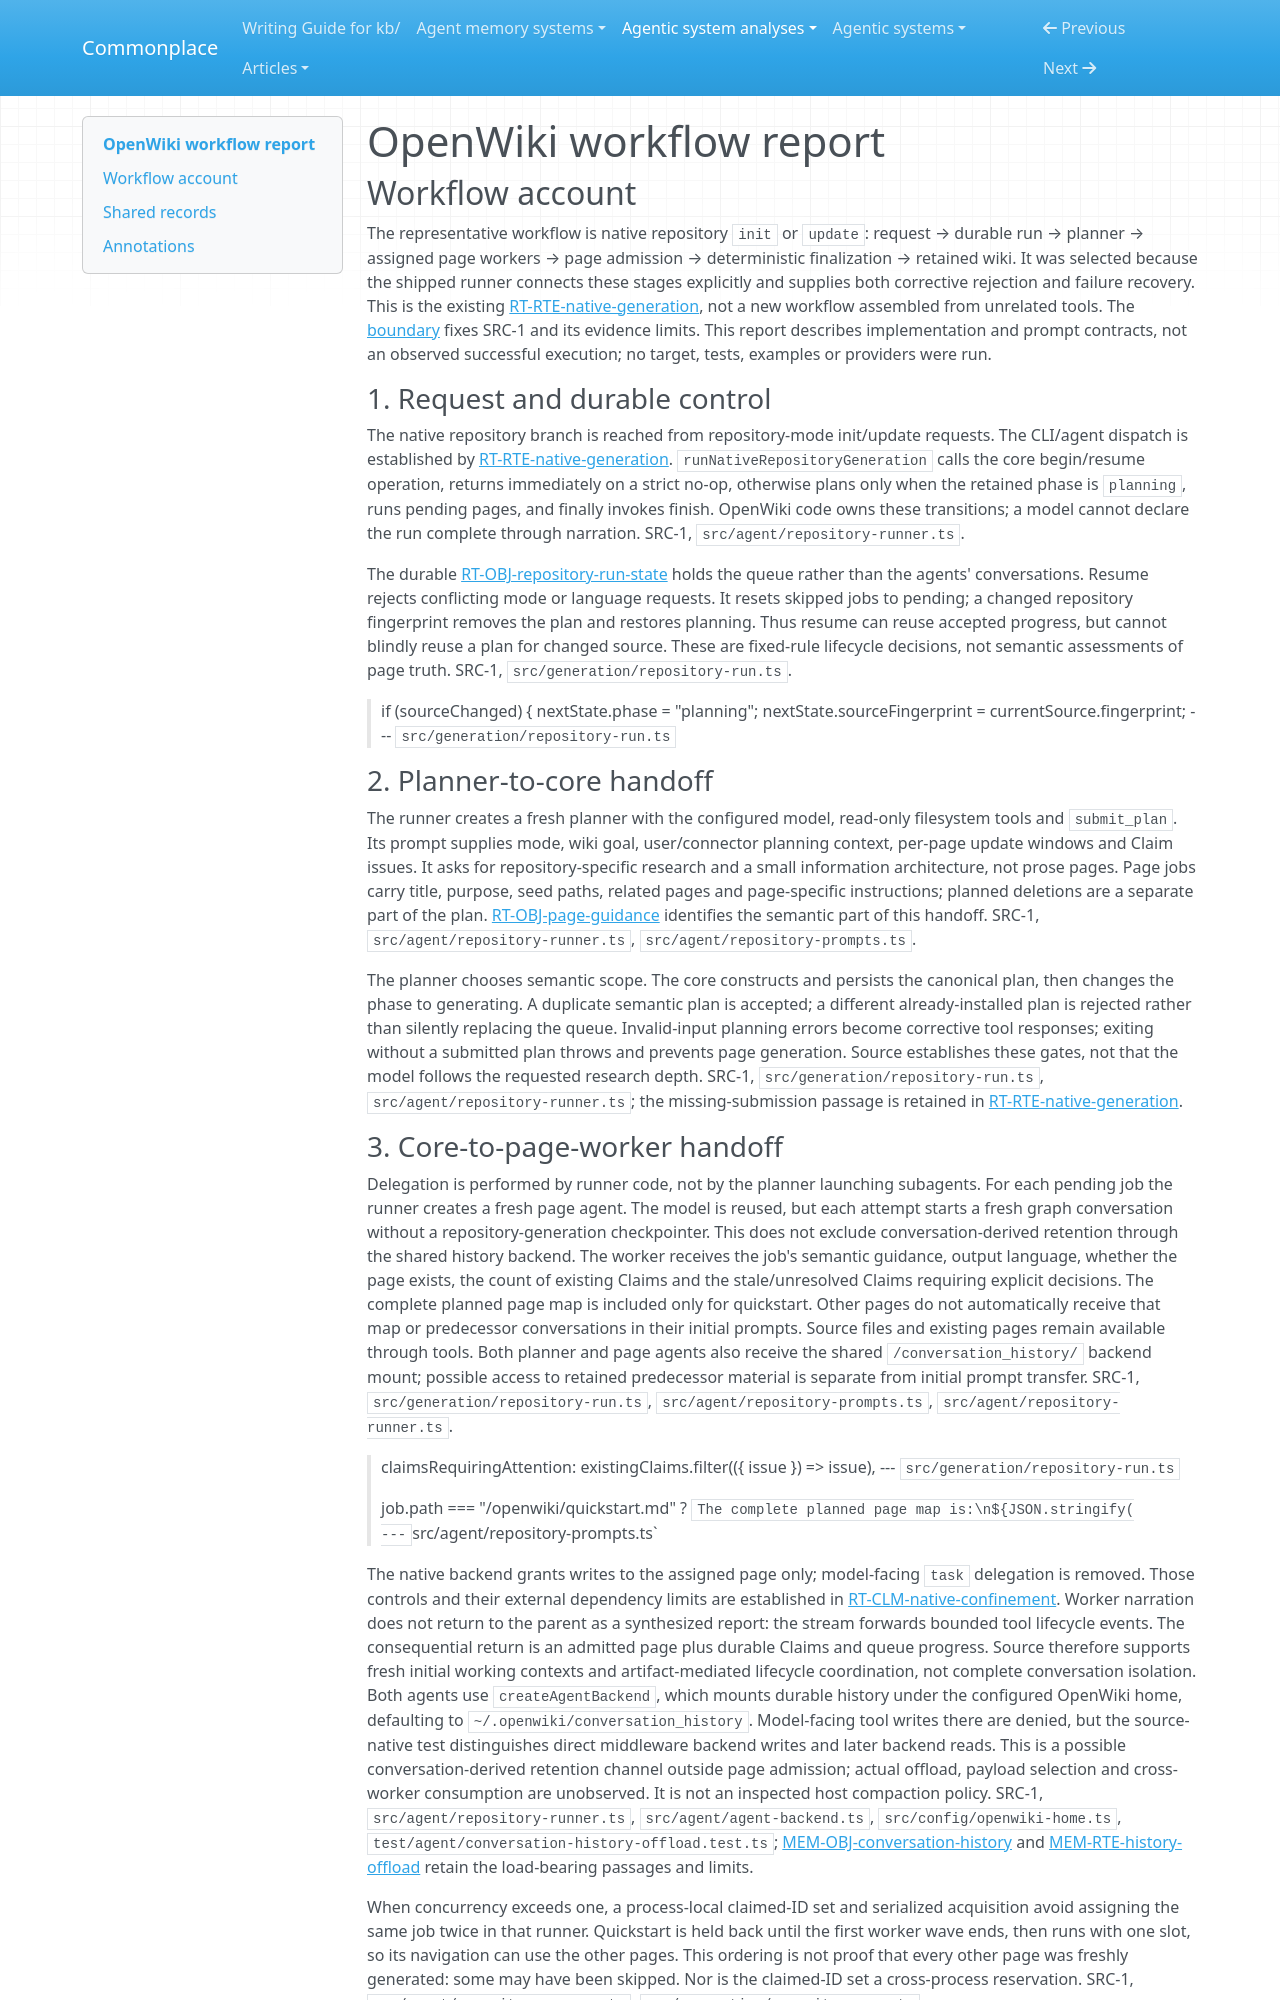

repository: zby/commonplace · page: agentic-system-analyses/retained/openwiki/workflow/index.html · generator: mkdocs

---
type: agentic-system-analyses/types/agentic-system-workflow-report.md
description: "OpenWiki workflow: native repository planning, bounded page workers, rejection recovery and durable wiki delivery."
run-id: AAS-2026-10-14-openwiki-8f502f680f75-01
reviewed-boundary: "7c469e59584bfac3f97f5c32a67604de46805999"
---

# OpenWiki workflow report

## Workflow account

The representative workflow is native repository `init` or `update`: request → durable run → planner → assigned page workers → page admission → deterministic finalization → retained wiki. It was selected because the shipped runner connects these stages explicitly and supplies both corrective rejection and failure recovery. This is the existing [RT-RTE-native-generation](runtime.md#rt-rte-native-generation), not a new workflow assembled from unrelated tools. The [boundary](boundary.md) fixes SRC-1 and its evidence limits. This report describes implementation and prompt contracts, not an observed successful execution; no target, tests, examples or providers were run.

### 1. Request and durable control

The native repository branch is reached from repository-mode init/update requests. The CLI/agent dispatch is established by [RT-RTE-native-generation](runtime.md#rt-rte-native-generation). `runNativeRepositoryGeneration` calls the core begin/resume operation, returns immediately on a strict no-op, otherwise plans only when the retained phase is `planning`, runs pending pages, and finally invokes finish. OpenWiki code owns these transitions; a model cannot declare the run complete through narration. SRC-1, `src/agent/repository-runner.ts`.

The durable [RT-OBJ-repository-run-state](runtime.md#rt-obj-repository-run-state) holds the queue rather than the agents' conversations. Resume rejects conflicting mode or language requests. It resets skipped jobs to pending; a changed repository fingerprint removes the plan and restores planning. Thus resume can reuse accepted progress, but cannot blindly reuse a plan for changed source. These are fixed-rule lifecycle decisions, not semantic assessments of page truth. SRC-1, `src/generation/repository-run.ts`.

> if (sourceChanged) {
>     nextState.phase = "planning";
>     nextState.sourceFingerprint = currentSource.fingerprint;
> --- `src/generation/repository-run.ts`

### 2. Planner-to-core handoff

The runner creates a fresh planner with the configured model, read-only filesystem tools and `submit_plan`. Its prompt supplies mode, wiki goal, user/connector planning context, per-page update windows and Claim issues. It asks for repository-specific research and a small information architecture, not prose pages. Page jobs carry title, purpose, seed paths, related pages and page-specific instructions; planned deletions are a separate part of the plan. [RT-OBJ-page-guidance](runtime.md#rt-obj-page-guidance) identifies the semantic part of this handoff. SRC-1, `src/agent/repository-runner.ts`, `src/agent/repository-prompts.ts`.

The planner chooses semantic scope. The core constructs and persists the canonical plan, then changes the phase to generating. A duplicate semantic plan is accepted; a different already-installed plan is rejected rather than silently replacing the queue. Invalid-input planning errors become corrective tool responses; exiting without a submitted plan throws and prevents page generation. Source establishes these gates, not that the model follows the requested research depth. SRC-1, `src/generation/repository-run.ts`, `src/agent/repository-runner.ts`; the missing-submission passage is retained in [RT-RTE-native-generation](runtime.md#rt-rte-native-generation).
